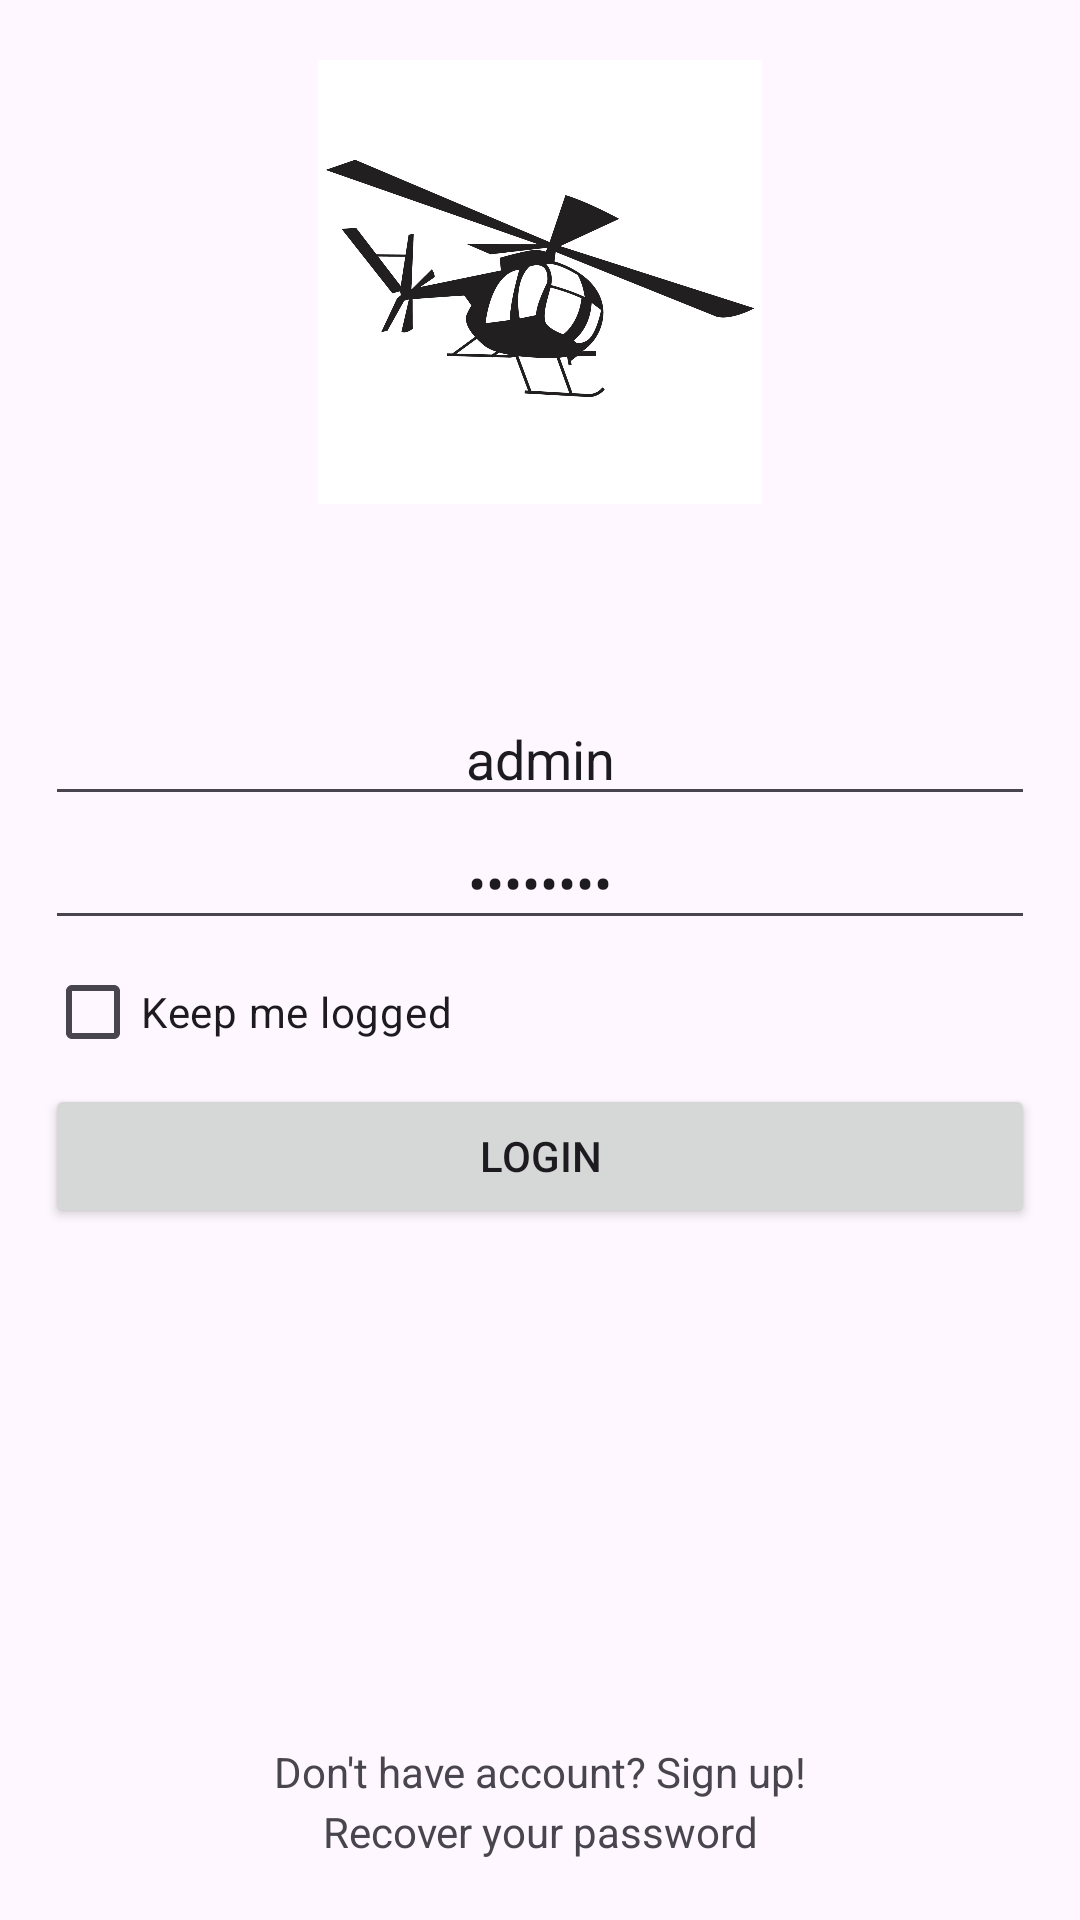

The Android layout XML behind this screen, and the referenced resources:
<!-- AndroidManifest.xml: application theme Theme.Helicopter -->
<!-- res/layout/activity_login.xml -->
<?xml version="1.0" encoding="utf-8"?>
<RelativeLayout xmlns:android="http://schemas.android.com/apk/res/android"
    xmlns:app="http://schemas.android.com/apk/res-auto"
    xmlns:tools="http://schemas.android.com/tools"
    android:layout_width="match_parent"
    android:layout_height="match_parent"
    tools:context=".ui.LoginActivity">

    <ImageView
        android:layout_width="382dp"
        android:layout_height="148dp"
        android:layout_alignParentTop="true"
        android:layout_marginStart="20dp"
        android:layout_marginTop="20dp"
        android:layout_marginEnd="20dp"
        android:layout_marginBottom="20dp"
        android:src="@drawable/helicopter" />

    <LinearLayout
        android:layout_width="match_parent"
        android:layout_height="wrap_content"
        android:layout_centerInParent="true"
        android:orientation="vertical"
        android:padding="15dp">

        <EditText
            android:id="@+id/edit_username"
            android:layout_width="match_parent"
            android:layout_height="wrap_content"
            android:drawableStart="@drawable/baseline_person_24"
            android:gravity="center"
            android:hint="@string/username"
            android:text="admin" />

        <EditText
            android:id="@+id/edit_password"
            android:layout_width="match_parent"
            android:layout_height="wrap_content"
            android:drawableStart="@drawable/baseline_lock_24"
            android:gravity="center"
            android:hint="@string/password"
            android:inputType="textPassword"
            android:text="password" />

        <CheckBox
            android:id="@+id/checkbox_logged"
            android:layout_width="match_parent"
            android:layout_height="wrap_content"
            android:text="@string/keep_me_logged" />

        <Button
            android:id="@+id/button_login"
            android:layout_width="match_parent"
            android:layout_height="wrap_content"
            android:text="@string/login" />


    </LinearLayout>

    <TextView
        android:id="@+id/text_signup"
        android:layout_width="match_parent"
        android:layout_height="wrap_content"
        android:layout_alignParentBottom="true"
        android:layout_marginVertical="40dp"
        android:gravity="center"
        android:text="@string/don_t_have_accont_sign_up" />

    <TextView
        android:id="@+id/text_recover_password"
        android:layout_width="match_parent"
        android:layout_height="wrap_content"
        android:layout_above="@+id/text_signup"
        android:layout_alignParentBottom="true"
        android:layout_marginVertical="20dp"
        android:gravity="center"
        android:text="@string/recover_your_password" />


</RelativeLayout>
<!-- resources referenced by this layout -->
<resources>
  <!-- drawable helicopter: jpg bitmap (drawable, 163499 bytes) -->
  <string name="don_t_have_accont_sign_up">Don\'t have account? Sign up!</string>
  <string name="keep_me_logged">Keep me logged</string>
  <string name="login">Login</string>
  <string name="password">password</string>
  <string name="recover_your_password">Recover your password</string>
  <string name="username">Username</string>
  <style name="Theme.Helicopter" parent="Base.Theme.Helicopter" />
  <style name="Base.Theme.Helicopter" parent="Theme.Material3.DayNight.NoActionBar">
          
          
      </style>
</resources>
